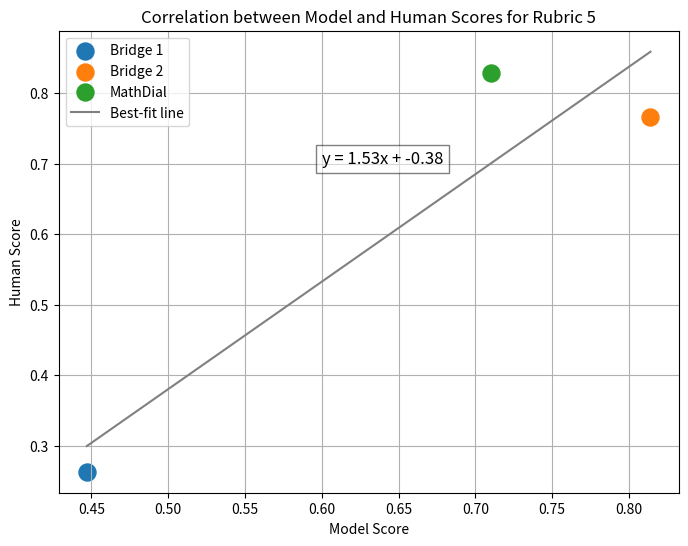

Write Python code to recreate this figure.
import matplotlib.pyplot as plt
import numpy as np

# Define the points (x, y)
x = np.array([0.447, 0.814, 0.710])  # x-coordinates
y = np.array([0.263, 0.767, 0.829])  # y-coordinates


points = [
    (0.447, 0.263, 'Bridge 1', '#1f77b4'),
    (0.814, 0.767, 'Bridge 2', '#ff7f0e'),
    (0.710, 0.829, 'MathDial', '#2ca02c')
]

# Extract x, y coordinates, labels, and colors
x = np.array([p[0] for p in points])
y = np.array([p[1] for p in points])
labels = [p[2] for p in points]
colors = [p[3] for p in points]

# Perform linear regression to find the best-fit line
coefficients = np.polyfit(x, y, 1)  # Degree 1 for a linear fit
best_fit_line = np.poly1d(coefficients)

# Generate y values for the best-fit line
x_line = np.linspace(min(x), max(x), 100)  # Generate 100 points between min and max of x
y_line = best_fit_line(x_line)
slope, intercept = coefficients
line_equation = f"y = {slope:.2f}x + {intercept:.2f}"
# Create the plot
plt.figure(figsize=(8, 6))

# Plot each point with its respective color and label
for xi, yi, label, color in points:
    plt.scatter(xi, yi, color=color, label=label, s=150)

# Plot the best-fit line
plt.plot(x_line, y_line, color='gray', label='Best-fit line')
plt.text(0.6, 0.7, line_equation, color='black', fontsize=12, bbox=dict(facecolor='white', alpha=0.5))
# Add labels, title, and grid
plt.xlabel('Model Score')
plt.ylabel('Human Score')
plt.title('Correlation between Model and Human Scores for Rubric 5')
plt.grid(True)
plt.legend()

# Display the plot
plt.show()